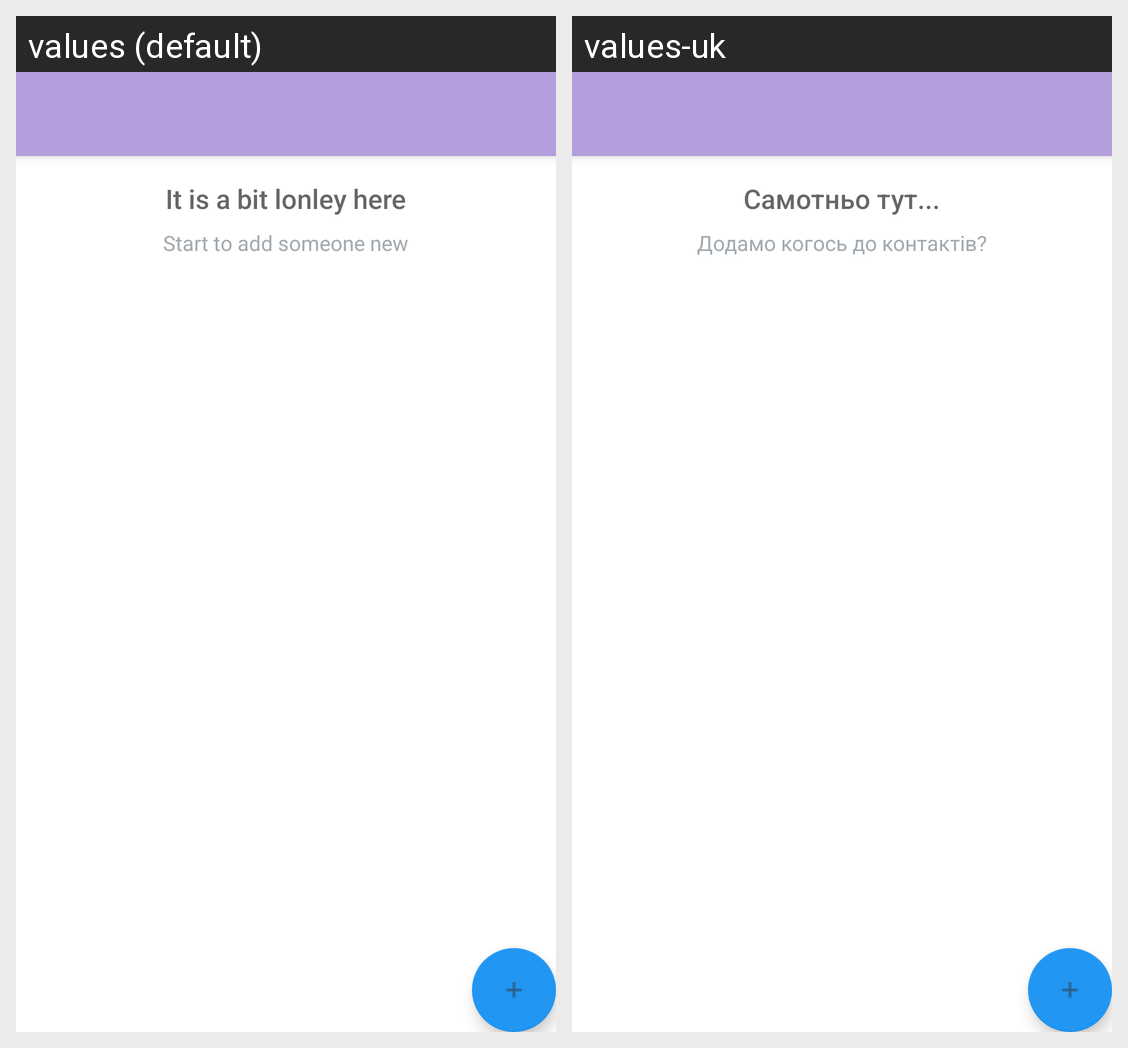

The Android screen above is rendered under two locales of the same app. Produce the string resources it draws, with the default and per-locale values.
Android screen res/layout/activity_main_ft.xml rendered under 2 locales, left to right: values (default), values-uk. Device: Nexus 5 (rendered at 1080×1920; each locale shown at half size, 540×960, under a caption strip naming it); theme AppTheme.NoActionBar.
Strings drawn on this screen, with the default value and each locale's value (text and hints the layout hard-codes, and strings that could not be matched under every locale, appear in the picture but are not listed):

empty_view_title_text
  values: It is a bit lonley here
  values-uk: Самотньо тут...

empty_view_subtitle_text
  values: Start to add someone new
  values-uk: Додамо когось до контактів?
